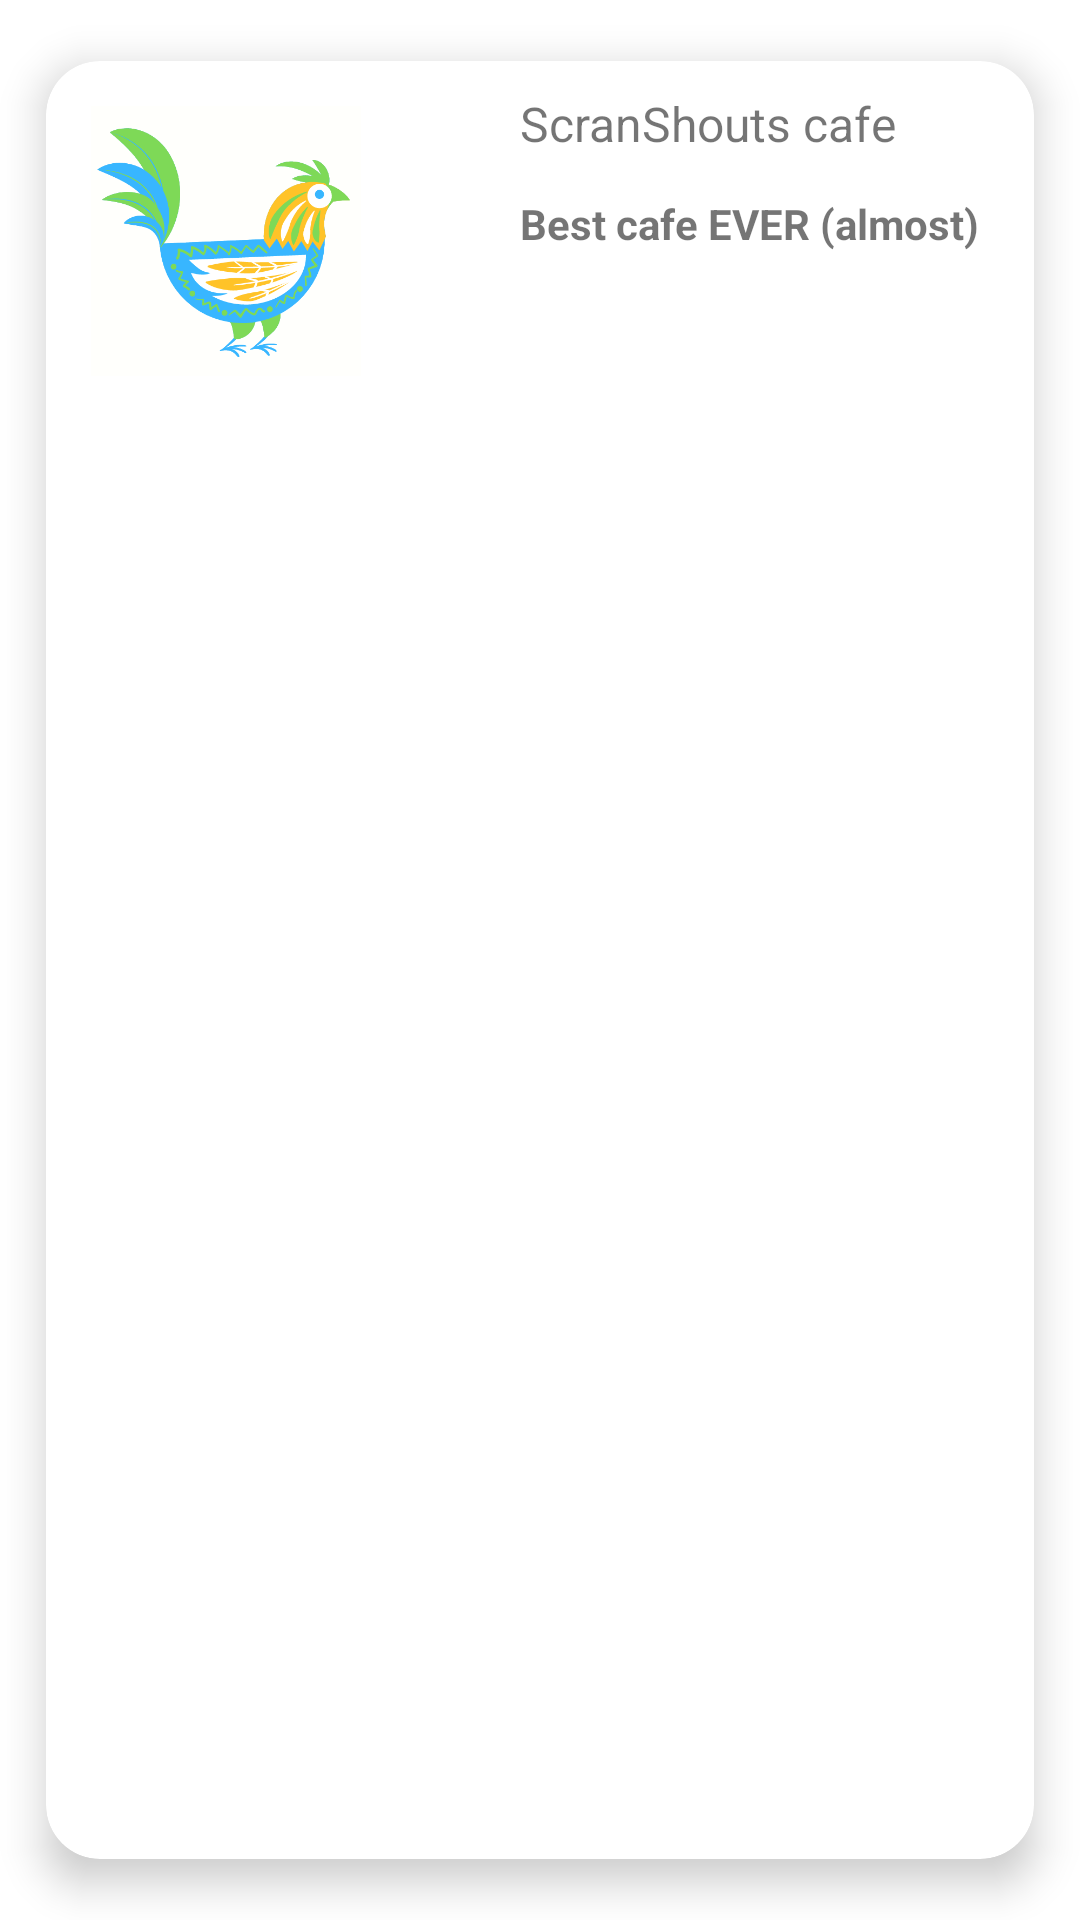

Here is an Android app screen rendered from its layout file. Give the layout XML and the strings, colors and styles it references.
<!-- AndroidManifest.xml: application theme Theme.ScranShouts -->
<!-- res/layout/review_cards.xml -->
<?xml version="1.0" encoding="utf-8"?>
<androidx.cardview.widget.CardView xmlns:android="http://schemas.android.com/apk/res/android"
    xmlns:app="http://schemas.android.com/apk/res-auto"
    xmlns:tools="http://schemas.android.com/tools"
    android:id="@+id/review_cards"
    android:layout_width="match_parent"
    android:layout_height="180dp"
    android:layout_margin="5dp"
    app:cardBackgroundColor="@color/white"
    app:cardCornerRadius="18dp"
    app:cardElevation="8dp"
    app:cardMaxElevation="10dp"
    app:cardPreventCornerOverlap="true"
    app:cardUseCompatPadding="true">


    <androidx.constraintlayout.widget.ConstraintLayout
        android:layout_width="match_parent"
        android:layout_height="140dp">


        <ImageView
            android:id="@+id/review_img"
            android:layout_width="100dp"
            android:layout_height="100dp"
            android:layout_margin="10dp"
            android:layout_marginStart="10dp"
            android:layout_marginTop="10dp"

            android:contentDescription="Review Image"
            android:padding="5dp"
            app:layout_constraintStart_toStartOf="parent"
            app:layout_constraintTop_toTopOf="parent"
            app:srcCompat="@drawable/logo_chicken_only">


        </ImageView>

        <TextView
            android:id="@+id/restaurant_name"
            android:layout_width="wrap_content"
            android:layout_height="wrap_content"
            android:layout_marginStart="48dp"
            android:layout_marginTop="10dp"
            android:text="@string/dummy_name"
            android:textSize="16sp"
            app:layout_constraintStart_toEndOf="@+id/review_img"
            app:layout_constraintTop_toTopOf="parent" />

        <ImageView
            android:id="@+id/star1"
            android:layout_width="30dp"
            android:layout_height="30dp"
            android:layout_marginStart="48dp"
            android:layout_marginBottom="36dp"
            app:layout_constraintBottom_toBottomOf="parent"
            app:layout_constraintStart_toEndOf="@+id/review_img"
            app:srcCompat="@drawable/ic_star"
            tools:visibility="invisible" />

        <ImageView
            android:id="@+id/star2"
            android:layout_width="30dp"
            android:layout_height="30dp"
            android:layout_marginStart="10dp"
            android:layout_marginBottom="36dp"
            app:layout_constraintBottom_toBottomOf="parent"
            app:layout_constraintStart_toEndOf="@+id/star1"
            app:srcCompat="@drawable/ic_star"
            tools:visibility="invisible" />

        <ImageView
            android:id="@+id/star3"
            android:layout_width="30dp"
            android:layout_height="30dp"
            android:layout_marginStart="10dp"
            android:layout_marginBottom="36dp"
            app:layout_constraintBottom_toBottomOf="parent"
            app:layout_constraintStart_toEndOf="@+id/star2"
            app:srcCompat="@drawable/ic_star"
            tools:visibility="invisible" />

        <ImageView
            android:id="@+id/star4"
            android:layout_width="30dp"
            android:layout_height="30dp"
            android:layout_marginStart="10dp"
            android:layout_marginBottom="36dp"
            app:layout_constraintBottom_toBottomOf="parent"
            app:layout_constraintStart_toEndOf="@+id/star3"
            app:srcCompat="@drawable/ic_star"
            tools:visibility="invisible" />

        <ImageView
            android:id="@+id/star5"
            android:layout_width="30dp"
            android:layout_height="30dp"
            android:layout_marginStart="10dp"
            android:layout_marginBottom="36dp"
            app:layout_constraintBottom_toBottomOf="parent"
            app:layout_constraintStart_toEndOf="@+id/star4"
            app:srcCompat="@drawable/ic_star"
            tools:visibility="invisible" />

        <TextView
            android:id="@+id/review_title"
            android:textStyle="bold"
            android:layout_width="wrap_content"
            android:layout_height="wrap_content"
            android:layout_marginStart="48dp"
            android:layout_marginTop="13dp"
            android:text="@string/dummy_title"
            app:layout_constraintStart_toEndOf="@+id/review_img"
            app:layout_constraintTop_toBottomOf="@+id/restaurant_name" />

    </androidx.constraintlayout.widget.ConstraintLayout>


</androidx.cardview.widget.CardView>
<!-- resources referenced by this layout -->
<resources>
  <color name="white">#FFFFFFFF</color>
  <!-- drawable logo_chicken_only: png bitmap (drawable-v24, 44095 bytes) -->
  <string name="dummy_name">ScranShouts cafe</string>
  <string name="dummy_title">Best cafe EVER (almost)</string>
  <style name="Theme.ScranShouts" parent="Theme.MaterialComponents.DayNight.DarkActionBar">
          
          <item name="colorPrimary">@color/light_blue</item>
          <item name="colorPrimaryVariant">@color/light_blue_variant</item>
          <item name="colorOnPrimary">@color/white</item>
          
          <item name="colorSecondary">@color/green</item>
          <item name="colorSecondaryVariant">@color/teal_700</item>
          <item name="colorOnSecondary">@color/black</item>
          
          <item name="android:statusBarColor" tools:targetApi="l">?attr/colorPrimaryVariant</item>
          
          <item name="windowNoTitle">true</item>
      </style>
  <color name="light_blue">#03A9F4</color>
  <color name="light_blue_variant">#B3E5FC</color>
  <color name="green">#4CAF50</color>
  <color name="teal_700">#FF018786</color>
  <color name="black">#FF000000</color>
</resources>
